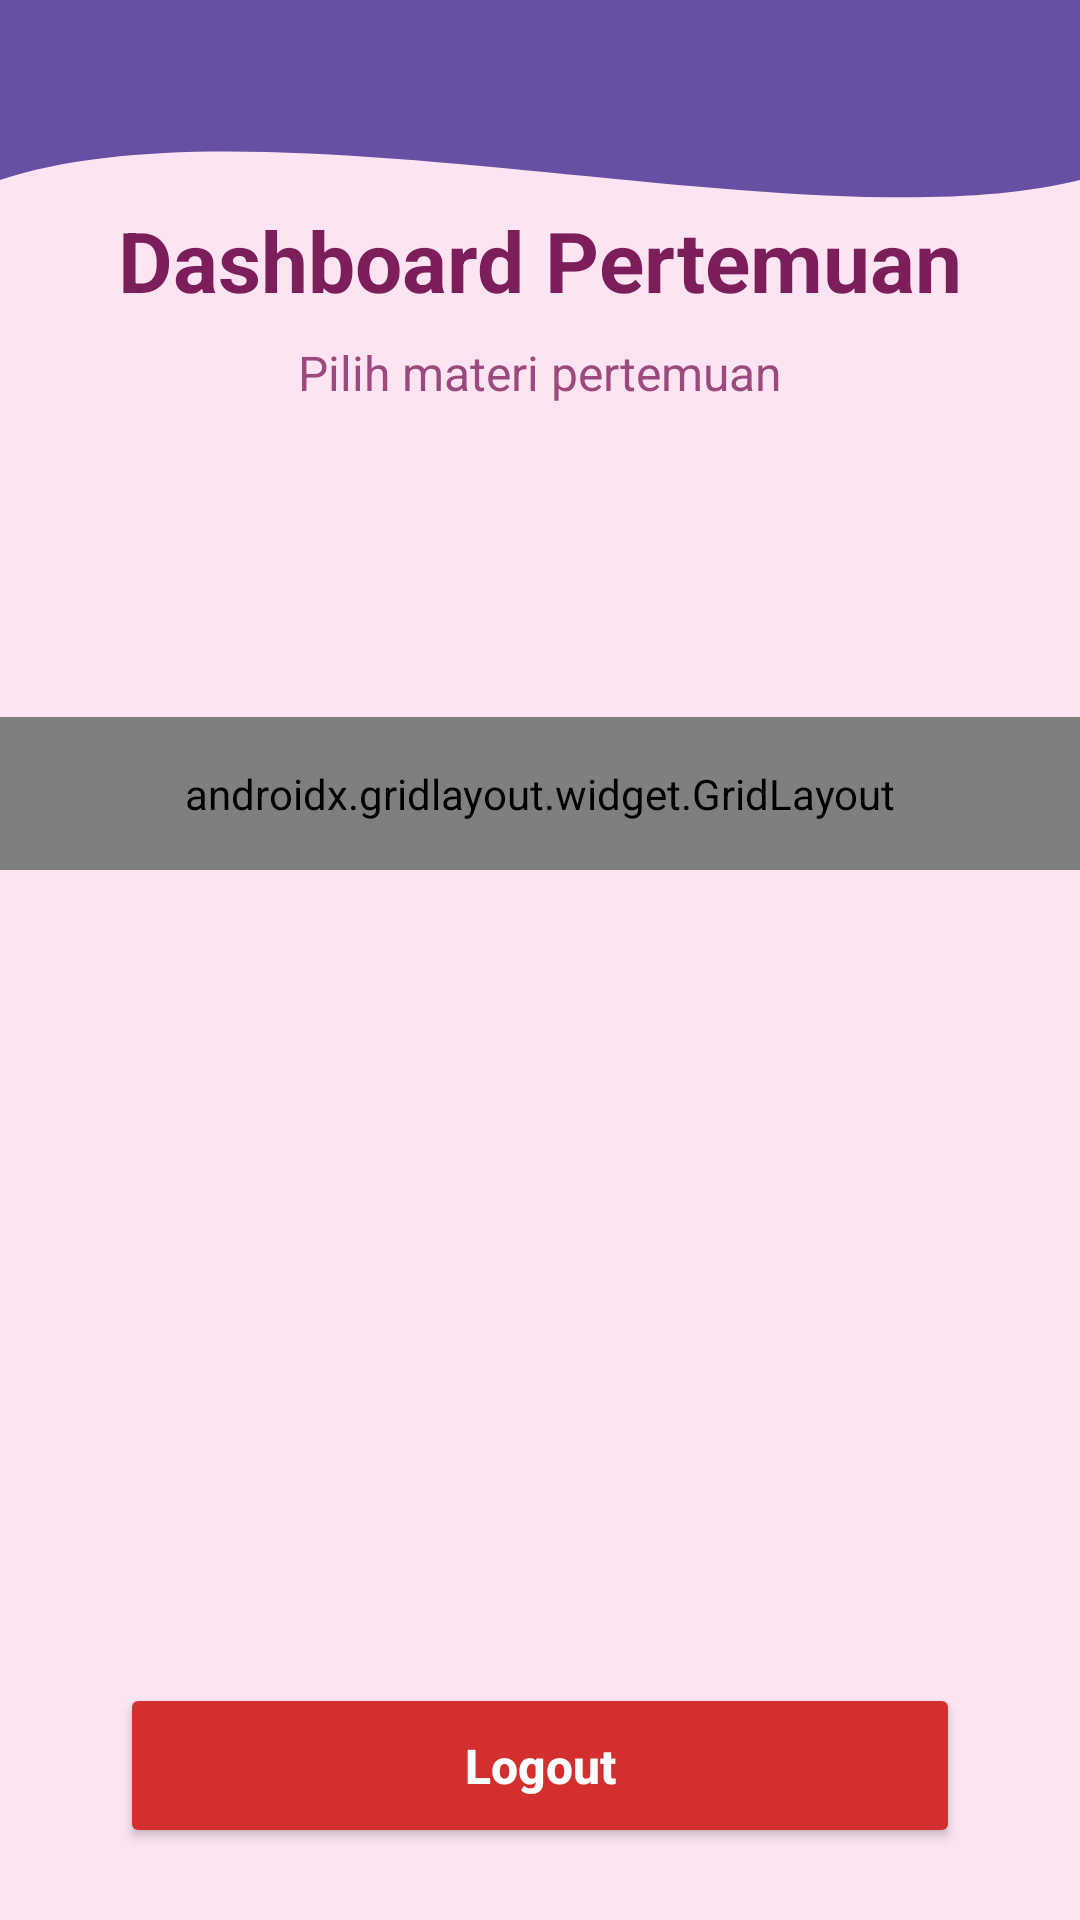

Here is an Android app screen rendered from its layout file. Give the layout XML and the strings, colors and styles it references.
<!-- AndroidManifest.xml: application theme Theme.RaniaApps -->
<!-- res/layout/fragment_home.xml -->
<?xml version="1.0" encoding="utf-8"?>
<androidx.constraintlayout.widget.ConstraintLayout
    xmlns:android="http://schemas.android.com/apk/res/android"
    xmlns:app="http://schemas.android.com/apk/res-auto"
    xmlns:tools="http://schemas.android.com/tools"
    android:layout_width="match_parent"
    android:layout_height="match_parent"
    android:background="#FCE4F3"
    tools:context=".Home.HomeFragment">

    
    <View
        android:id="@+id/background_header"
        android:layout_width="0dp"
        android:layout_height="150dp"
        android:background="@drawable/bg_header_wave"
        app:layout_constraintTop_toTopOf="parent"
        app:layout_constraintStart_toStartOf="parent"
        app:layout_constraintEnd_toEndOf="parent" />

    
    <TextView
        android:id="@+id/txtTitle"
        android:layout_width="wrap_content"
        android:layout_height="wrap_content"
        android:layout_marginTop="68dp"
        android:text="Dashboard Pertemuan"
        android:textColor="#7B1E5A"
        android:textSize="28sp"
        android:textStyle="bold"
        app:layout_constraintTop_toTopOf="parent"
        app:layout_constraintStart_toStartOf="parent"
        app:layout_constraintEnd_toEndOf="parent" />

    
    <TextView
        android:id="@+id/txtSubtitle"
        android:layout_width="wrap_content"
        android:layout_height="wrap_content"
        android:layout_marginTop="8dp"
        android:text="Pilih materi pertemuan"
        android:textColor="#9C4A7D"
        android:textSize="16sp"
        app:layout_constraintTop_toBottomOf="@id/txtTitle"
        app:layout_constraintStart_toStartOf="parent"
        app:layout_constraintEnd_toEndOf="parent" />

    

    

    <androidx.gridlayout.widget.GridLayout
        android:layout_width="match_parent"
        android:layout_height="wrap_content"
        android:layout_marginTop="104dp"
        android:padding="16dp"
        app:columnCount="2"
        app:layout_columnWeight="1"
        app:layout_constraintEnd_toEndOf="parent"
        app:layout_constraintHorizontal_bias="0.0"
        app:layout_constraintStart_toStartOf="parent"
        app:layout_constraintTop_toBottomOf="@id/txtSubtitle"
        app:layout_gravity="fill_horizontal"
        app:useDefaultMargins="true">>

        <Button
            android:id="@+id/btnToSec"
            android:layout_width="wrap_content"
            android:layout_height="wrap_content"
            android:layout_marginBottom="12dp"
            android:backgroundTint="#E91E63"
            android:text="📘 Pertemuan 2"
            android:textAllCaps="false"
            android:textColor="@android:color/white"
            android:textSize="16sp" />

        <Button
            android:id="@+id/btnToThird"
            android:layout_width="wrap_content"
            android:layout_height="wrap_content"
            android:layout_marginBottom="12dp"
            android:backgroundTint="#EC407A"
            android:text="📙 Pertemuan 3"
            android:textAllCaps="false"
            android:textColor="@android:color/white"
            android:textSize="16sp" />

        <Button
            android:id="@+id/btnToFourth"
            android:layout_width="wrap_content"
            android:layout_height="wrap_content"
            android:layout_marginBottom="12dp"
            android:backgroundTint="#F06292"
            android:text="📗 Pertemuan 4"
            android:textAllCaps="false"
            android:textColor="@android:color/white"
            android:textSize="16sp" />

        <Button
            android:id="@+id/btnToFifth"
            android:layout_width="wrap_content"
            android:layout_height="wrap_content"
            android:layout_marginBottom="12dp"
            android:backgroundTint="#F48FB1"
            android:text="📕 Pertemuan 5"
            android:textAllCaps="false"
            android:textColor="@android:color/white"
            android:textSize="16sp" />

        <Button
            android:id="@+id/btnToSeventh"
            android:layout_width="wrap_content"
            android:layout_height="wrap_content"
            android:layout_marginBottom="12dp"
            android:backgroundTint="#F8BBD0"
            android:text="📒 Pertemuan 7"
            android:textAllCaps="false"
            android:textColor="#7B1E5A"
            android:textSize="16sp" />

        <Button
            android:id="@+id/btnToNinth"
            android:layout_width="wrap_content"
            android:layout_height="wrap_content"
            android:backgroundTint="#CE93D8"
            android:text="📓 Pertemuan 9"
            android:textAllCaps="false"
            android:textColor="@android:color/white"
            android:textSize="16sp" />

    </androidx.gridlayout.widget.GridLayout>

    <Button
        android:id="@+id/btnLogout"
        android:layout_width="0dp"
        android:layout_height="55dp"
        android:layout_marginStart="40dp"
        android:layout_marginEnd="40dp"
        android:layout_marginBottom="24dp"
        android:backgroundTint="#D32F2F"
        android:text="Logout"
        android:textAllCaps="false"
        android:textColor="@android:color/white"
        android:textSize="16sp"
        android:textStyle="bold"
        app:cornerRadius="16dp"
        app:layout_constraintBottom_toBottomOf="parent"
        app:layout_constraintStart_toStartOf="parent"
        app:layout_constraintEnd_toEndOf="parent" />

</androidx.constraintlayout.widget.ConstraintLayout>
<!-- resources referenced by this layout -->
<resources>
  <!-- drawable bg_header_wave (drawable) -->
  <?xml version="1.0" encoding="utf-8"?>
  <vector xmlns:android="http://schemas.android.com/apk/res/android"
      android:width="100dp"
      android:height="100dp"
      android:viewportWidth="100"
      android:viewportHeight="100">
  
      <path
          android:fillColor="?attr/colorPrimary"
          android:pathData="
              M0,0
              L100,0
              L100,40
              C 75,55
                25,20
                0,40
              Z" />
  </vector>
  <style name="Theme.RaniaApps" parent="Base.Theme.RaniaApps" />
  <style name="Base.Theme.RaniaApps" parent="Theme.Material3.DayNight.NoActionBar">
          
          
      </style>
</resources>
